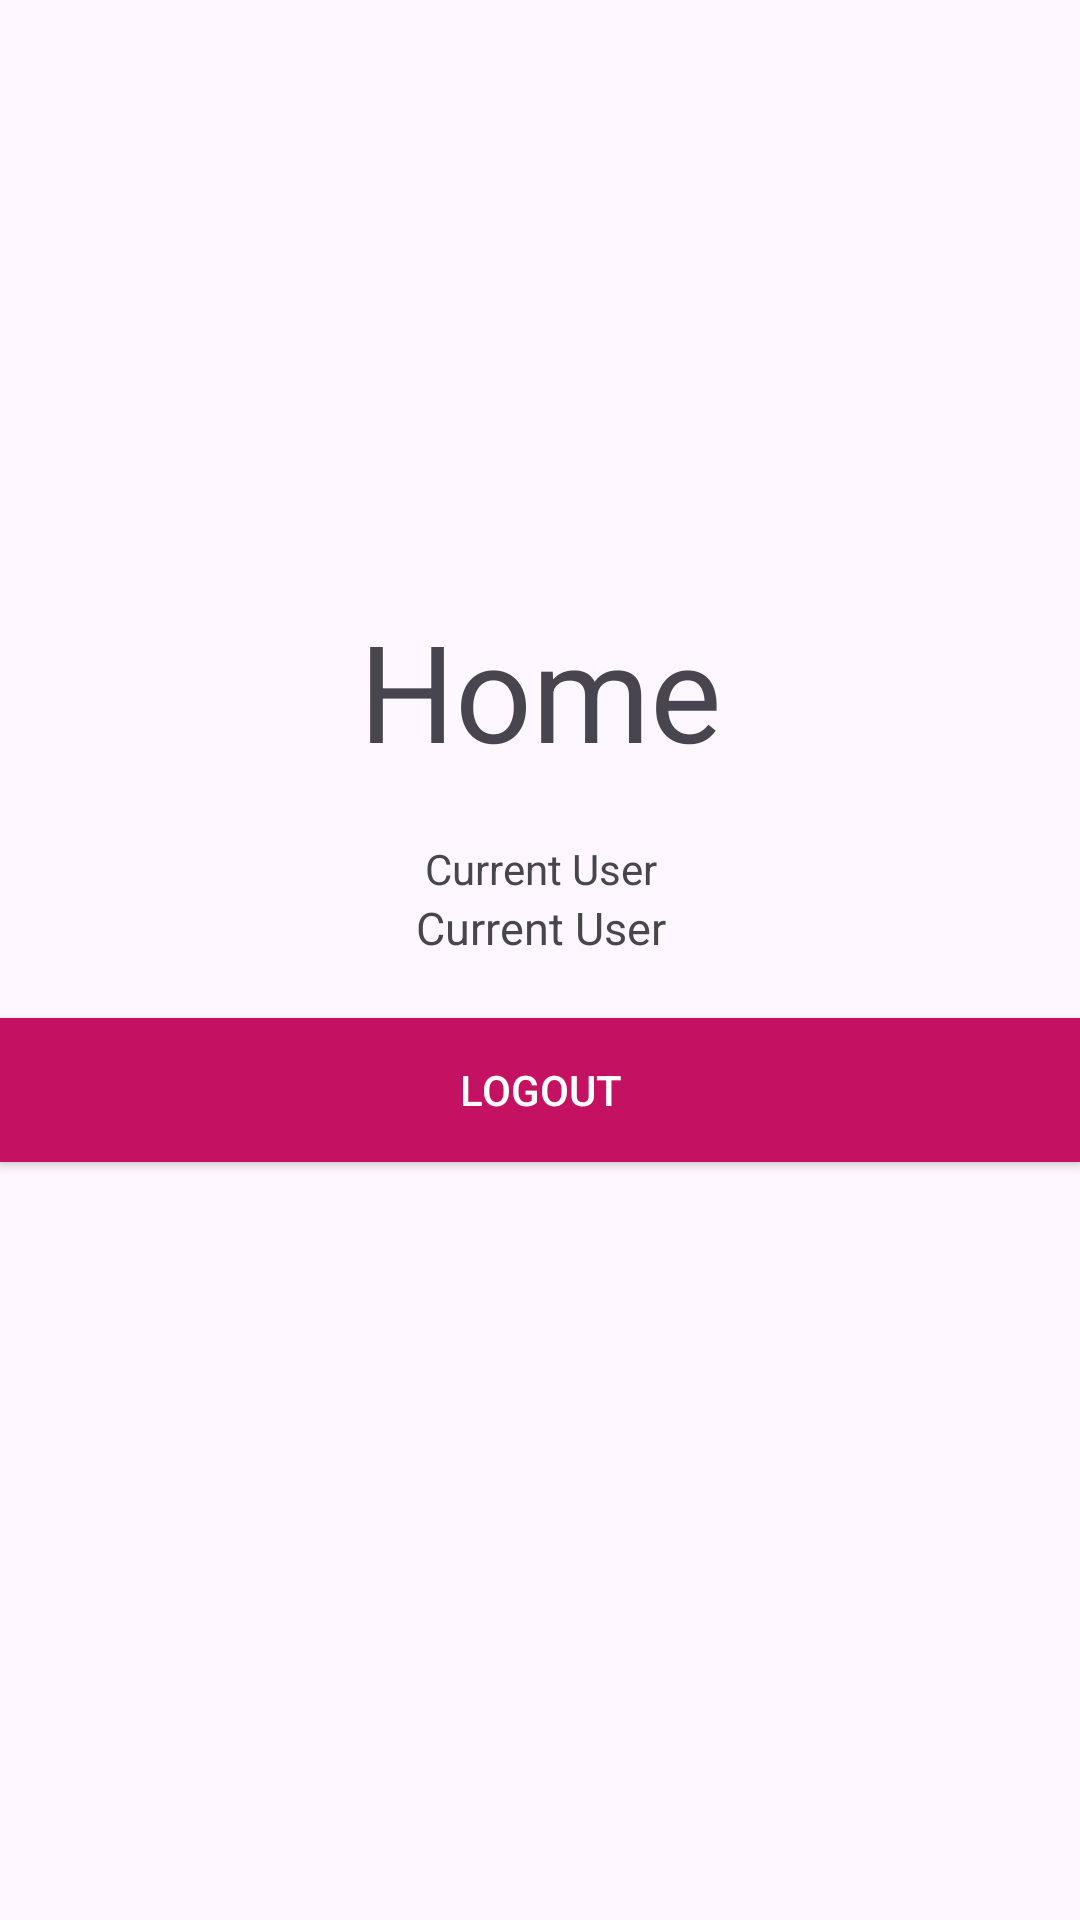

Produce the Android XML layout that renders to this screen, including the resource entries it uses.
<!-- AndroidManifest.xml: application theme Theme.RegistrationAndLoginUser -->
<!-- res/layout/activity_home.xml -->
<?xml version="1.0" encoding="utf-8"?>
<LinearLayout xmlns:android="http://schemas.android.com/apk/res/android"
    xmlns:app="http://schemas.android.com/apk/res-auto"
    xmlns:tools="http://schemas.android.com/tools"
    android:layout_width="match_parent"
    android:layout_height="match_parent"
    android:orientation="vertical"
    tools:context=".home">

    <TextView
        android:layout_width="match_parent"
        android:layout_height="wrap_content"
    android:layout_marginTop="200dp"
        android:text="Home"
        android:gravity="center"
        android:textSize="45sp"/>

    <TextView
        android:layout_width="match_parent"
        android:layout_height="wrap_content"
        android:text="Current User"
        android:layout_marginTop="20dp"
        android:gravity="center_horizontal"/>

    <TextView
        android:layout_width="match_parent"
        android:layout_height="wrap_content"
        android:text="Current User"
        android:textSize="15sp"
        android:id="@+id/current_user"
        android:gravity="center_horizontal"/>

    <androidx.appcompat.widget.AppCompatButton
        android:layout_width="match_parent"
        android:layout_height="wrap_content"
        android:text="logout"
        android:id="@+id/logout_button"
        android:textColor="#fff"
        android:layout_marginTop="20dp"
        android:background="#C51162"/>
</LinearLayout>
<!-- resources referenced by this layout -->
<resources>
  <style name="Theme.RegistrationAndLoginUser" parent="Base.Theme.RegistrationAndLoginUser" />
  <style name="Base.Theme.RegistrationAndLoginUser" parent="Theme.Material3.DayNight.NoActionBar">
          
          
      </style>
</resources>
